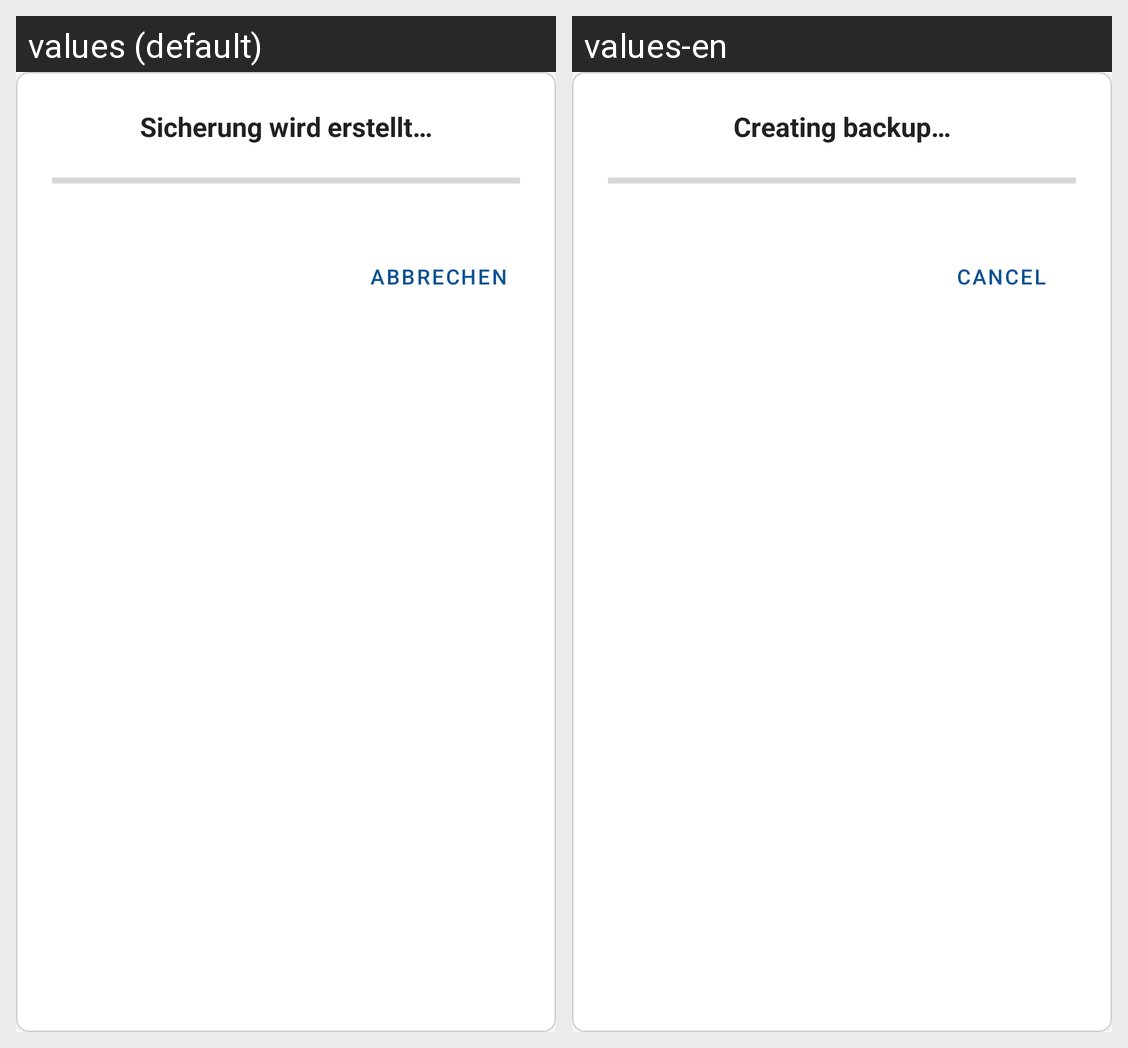

Translations of the strings shown on this Android screen, per locale in the grid:
Android screen res/layout/dialog_backup_progress.xml rendered under 2 locales, left to right: values (default), values-en. Device: Nexus 5 (rendered at 1080×1920; each locale shown at half size, 540×960, under a caption strip naming it); theme Theme.VertretungsPlaner.
Strings drawn on this screen, with the default value and each locale's value (text and hints the layout hard-codes, and strings that could not be matched under every locale, appear in the picture but are not listed):

dia_bak_prog_title
  values: Sicherung wird erstellt…
  values-en: Creating backup…

dia_bak_prog_cancel
  values: Abbrechen
  values-en: Cancel
